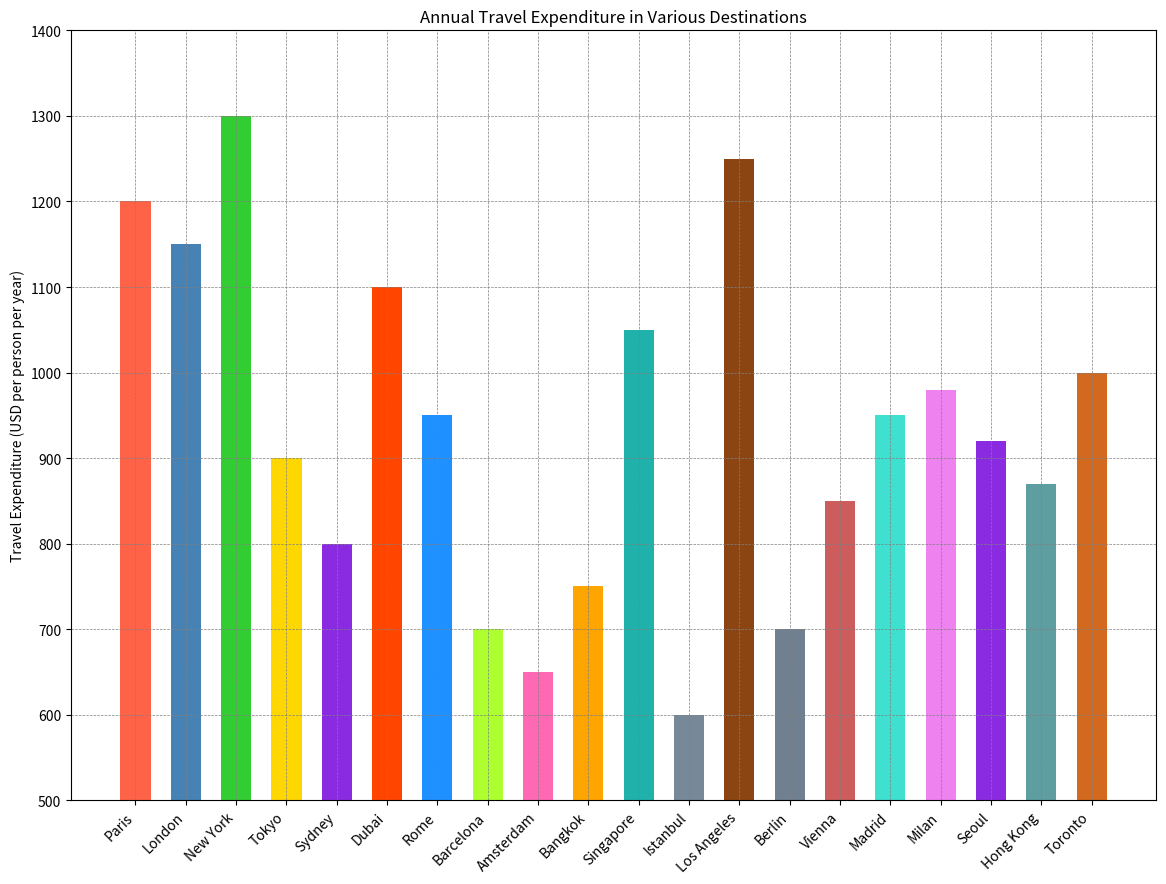

The script that saved this image:

import matplotlib.pyplot as plt

# Data for the chart
destinations = ['Paris', 'London', 'New York', 'Tokyo', 'Sydney', 
                'Dubai', 'Rome', 'Barcelona', 'Amsterdam', 'Bangkok', 
                'Singapore', 'Istanbul', 'Los Angeles', 'Berlin', 'Vienna',
                'Madrid', 'Milan', 'Seoul', 'Hong Kong', 'Toronto']
expenditure = [1200, 1150, 1300, 900, 800, 
               1100, 950, 700, 650, 750, 
               1050, 600, 1250, 700, 850,
               950, 980, 920, 870, 1000]

# Setting colors for each bar
colors = ['#FF6347', '#4682B4', '#32CD32', '#FFD700', '#8A2BE2', 
          '#FF4500', '#1E90FF', '#ADFF2F', '#FF69B4', '#FFA500', 
          '#20B2AA', '#778899', '#8B4513', '#708090', '#CD5C5C',
          '#40E0D0', '#EE82EE', '#8A2BE2', '#5F9EA0', '#D2691E']

# Increase the width and height of the chart
plt.figure(figsize=(14, 10))

# Change the direction of the chart to vertical and modify the bar width
plt.bar(destinations, expenditure, color=colors, width=0.6)

# Customizing the chart with titles and labels
plt.ylabel('Travel Expenditure (USD per person per year)')
plt.title('Annual Travel Expenditure in Various Destinations')
plt.grid(color='gray', linestyle='--', linewidth=0.5)

# Truncate y-axis to start from a specific value
plt.ylim(500, 1400)

# Rotate x-axis labels for better readability
plt.xticks(rotation=45, ha='right')

# Display the bar chart
plt.show()
